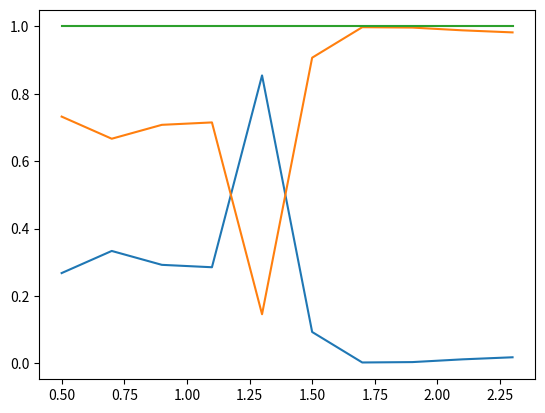

This figure's Python source:
## same as the analytic case but with the fft
import numpy as np
import matplotlib.pyplot as plt
from numpy.linalg import cond
import cmath;
from scipy import linalg as LA
from numpy.linalg import solve as bslash
import time

# Moharam et. al Formulation for stable and efficient implementation for RCWA
plt.close("all")
'''
1D TM implementation of PLANAR DIFFRACTiON
STILL NOT WORKING YET

only: sign convention is exp(-ikr) (is the positive propagating wave), so loss is +  not - 
source for fourier decomps is from the paper: Formulation for stable and efficient implementation of
the rigorous coupled-wave analysis of binary gratings by Moharam et. al
'''

def grating_fourier_harmonics(order, fill_factor, n_ridge, n_groove):
    """ function comes from analytic solution of a step function in a finite unit cell"""
    #n_ridge = index of refraction of ridge (should be dielectric)
    #n_ridge = index of refraction of groove (air)
    #n_ridge has fill_factor
    #n_groove has (1-fill_factor)
    # there is no lattice constant here, so it implicitly assumes that the lattice constant is 1...which is not good

    if(order == 0):
        return n_ridge**2*fill_factor + n_groove**2*(1-fill_factor);
    else:
        #should it be 1-fill_factor or fill_factor?, should be fill_factor
        return(n_ridge**2 - n_groove**2)*np.sin(np.pi*order*(fill_factor))/(np.pi*order);

def grating_fourier_array(num_ord, fill_factor, n_ridge, n_groove):
    """ what is a convolution in 1D """
    fourier_comps = list();
    for i in range(-num_ord, num_ord+1):
        fourier_comps.append(grating_fourier_harmonics(i, fill_factor, n_ridge, n_groove));
    return fourier_comps;

def fourier_reconstruction(x, period, num_ord, n_ridge, n_groove, fill_factor = 0.5):
    index = np.arange(-num_ord, num_ord+1);
    f = 0;
    for n in index:
        coef = grating_fourier_harmonics(n, fill_factor, n_ridge, n_groove);
        f+= coef*np.exp(cmath.sqrt(-1)*np.pi*n*x/period);
        #f+=coef*np.cos(np.pi*n*x/period)
    return f;

def fourier_reconstruction_general(x, period, num_ord, coefs):
    '''
    overloading odesn't work in python...fun fact, since it is dynamically typed (vs statically typed)
    :param x:
    :param period:
    :param num_ord:
    :param coefs:
    :return:
    '''
    index = np.arange(-num_ord, num_ord+1);
    f = 0; center = int(len(coefs)/2); #no offset
    for n in index:
        coef = coefs[center+n];
        f+= coef*np.exp(cmath.sqrt(-1)*2*np.pi*n*x/period);
    return f;

def grating_fft(eps_r):
    assert len(eps_r.shape) == 2
    assert eps_r.shape[1] == 1;
    #eps_r: discrete 1D grid of the epsilon profile of the structure
    fourier_comp = np.fft.fftshift(np.fft.fft(eps_r, axis = 0)/eps_r.shape[0]);
    #ortho norm in fft will do a 1/sqrt(n) scaling
    return np.squeeze(fourier_comp);

# plt.plot(x, np.real(fourier_reconstruction(x, period, 1000, 1,np.sqrt(12), fill_factor = 0.1)));
# plt.title('check that the analytic fourier series works')
# #'note that the lattice constant tells you the length of the ridge'
# plt.show()

L0 = 1e-6;
e0 = 8.854e-12;
mu0 = 4*np.pi*1e-8;
fill_factor = 0.3; # 50% of the unit cell is the ridge material


num_ord = 10; #INCREASING NUMBER OF ORDERS SEEMS TO CAUSE THIS THING TO FAIL, to many orders induce evanescence...particularly
               # when there is a small fill factor
PQ = 2*num_ord+1;
indices = np.arange(-num_ord, num_ord+1)

n_ridge = 3.48; #3.48;              # ridge
n_groove = 1;                # groove (unit-less)
lattice_constant = 0.7;  # SI units
# we need to be careful about what lattice constant means
# in the gaylord paper, lattice constant exactly means (0, L) is one unit cell


d = 0.46;               # thickness, SI units
Nx = 2*256;
eps_r = n_groove**2*np.ones((2*Nx, 1)); #put in a lot of points in eps_r
border = int(2*Nx*fill_factor);
eps_r[0:border] = n_ridge**2;
fft_fourier_array = grating_fft(eps_r);
x = np.linspace(-lattice_constant,lattice_constant,1000);
period = lattice_constant;
fft_reconstruct = fourier_reconstruction_general(x, period, num_ord, fft_fourier_array);

fourier_array_analytic = grating_fourier_array(Nx, fill_factor, n_ridge, n_groove);
analytic_reconstruct = fourier_reconstruction(x, period, num_ord, n_ridge, n_groove, fill_factor)


# plt.figure();
# plt.plot(np.real(fft_fourier_array[Nx-20:Nx+20]), linewidth=2)
# plt.plot(np.real(fourier_array_analytic[Nx-20:Nx+20]));
# plt.legend(('fft', 'analytic'))
# plt.show()
#
# plt.figure();
# plt.plot(x,fft_reconstruct)
# plt.plot(x,analytic_reconstruct);
# plt.legend(['fft', 'analytic'])
# plt.show()

## simulation parameters
theta = (0)*np.pi/180;
spectra = list();
spectra_T = list();

wavelength_scan = np.linspace(0.5,2.3,10)
## construct permittivity harmonic components E
#fill factor = 0 is complete dielectric, 1 is air

##construct convolution matrix
E = np.zeros((2 * num_ord + 1, 2 * num_ord + 1)); E = E.astype('complex')
p0 = Nx; #int(Nx/2);
p_index = np.arange(-num_ord, num_ord + 1);
q_index = np.arange(-num_ord, num_ord + 1);
fourier_array = fft_fourier_array;#fourier_array_analytic;
detected_pffts = np.zeros_like(E);
for prow in range(2 * num_ord + 1):
    # first term locates z plane, 2nd locates y coumn, prow locates x
    row_index = p_index[prow];
    for pcol in range(2 * num_ord + 1):
        pfft = p_index[prow] - p_index[pcol];
        detected_pffts[prow, pcol] = pfft;
        E[prow, pcol] = fourier_array[p0 + pfft];  # fill conv matrix from top left to top right

## FFT of 1/e;
inv_fft_fourier_array = grating_fft(1/eps_r);
##construct convolution matrix
E_conv_inv = np.zeros((2 * num_ord + 1, 2 * num_ord + 1));
E_conv_inv = E_conv_inv.astype('complex')
p0 = Nx;
p_index = np.arange(-num_ord, num_ord + 1);
for prow in range(2 * num_ord + 1):
    # first term locates z plane, 2nd locates y coumn, prow locates x
    for pcol in range(2 * num_ord + 1):
        pfft = p_index[prow] - p_index[pcol];
        E_conv_inv[prow, pcol] = inv_fft_fourier_array[p0 + pfft];  # fill conv matrix from top left to top right

## IMPORTANT TO NOTE: the indices for everything beyond this points are indexed from -num_ord to num_ord+1

## alternate construction of 1D convolution matrix

PQ =2*num_ord+1;
I = np.eye(PQ)
zeros = np.zeros((PQ, PQ))
# E is now the convolution of fourier amplitudes
for wvlen in wavelength_scan:
    j = cmath.sqrt(-1);
    lam0 = wvlen;     k0 = 2 * np.pi / lam0; #free space wavelength in SI units
    print('wavelength: ' + str(wvlen));
    ## =====================STRUCTURE======================##

    ## Region I: reflected region (half space)
    n1 = 1;#cmath.sqrt(-1)*1e-12; #apparently small complex perturbations are bad in Region 1, these shouldn't be necessary

    ## Region 2; transmitted region
    n2 = 1;

    #from the kx_components given the indices and wvln
    kx_array = k0*(n1*np.sin(theta) + indices*(lam0 / lattice_constant)); #0 is one of them, k0*lam0 = 2*pi
    k_xi = kx_array;
    ## IMPLEMENT SCALING: these are the fourier orders of the x-direction decomposition.
    KX = np.diag((k_xi/k0)); #singular since we have a n=0, m= 0 order and incidence is normal

    PQ_block = np.block([[zeros, np.linalg.inv(E_conv_inv)],[KX@bslash(E, KX) - I, zeros]])
    # plt.imshow(np.abs(PQ_block));
    # plt.show();
    print('condition of PQ block: '+str(np.linalg.cond(PQ_block)))
    big_eigenvals, bigW = LA.eig(PQ_block);
    print((bigW.shape, big_eigenvals.shape))
    Wp = bigW[0:PQ, PQ:]
    # plt.imshow(abs(bigW))
    # plt.show();
    ## construct matrix of Gamma^2 ('constant' term in ODE):
    A = np.linalg.inv(E_conv_inv)@(KX@bslash(E, KX) - I); #conditioning of this matrix is not bad, A SHOULD BE SYMMETRIC

    #sum of a symmetric matrix and a diagonal matrix should be symmetric;

    ##
    # when we calculate eigenvals, how do we know the eigenvals correspond to each particular fourier order?
    #eigenvals, W = LA.eigh(A); #A should be symmetric or hermitian, which won't be the case in the TM mode
    eigenvals, W = LA.eig(A);

    #we should be gauranteed that all eigenvals are REAL
    eigenvals = eigenvals.astype('complex');
    Q = np.diag(np.sqrt(eigenvals)); #Q should only be positive square root of eigenvals
    V = E_conv_inv@(W@Q); #H modes
    # plt.subplot(121)
    # plt.imshow(abs(W));
    # plt.subplot(122);
    # plt.imshow(abs(V))
    # plt.show();
    ## this is the great typo which has killed us all this time
    X = np.diag(np.exp(-k0*np.diag(Q)*d)); #this is poorly conditioned because exponentiation
    ## pointwise exponentiation vs exponentiating a matrix

    ## observation: almost everything beyond this point is worse conditioned
    k_I = k0**2*(n1**2 - (k_xi/k0)**2);                 #k_z in reflected region k_I,zi
    k_II = k0**2*(n2**2 - (k_xi/k0)**2);   #k_z in transmitted region
    k_I = k_I.astype('complex'); k_I = np.sqrt(k_I);
    k_II = k_II.astype('complex'); k_II = np.sqrt(k_II);
    Z_I = np.diag(k_I / (n1**2 * k0 ));
    Z_II = np.diag(k_II /(n2**2 * k0));
    delta_i0 = np.zeros((len(kx_array),1));
    delta_i0[num_ord] = 1;
    n_delta_i0 = delta_i0*j*np.cos(theta)/n1;

    ## design auxiliary variables: SEE derivation in notebooks: RCWA_note.ipynb
    # we want to design the computation to avoid operating with X, particularly with inverses
    # since X is the worst conditioned thing

    O = np.block([
        [W, W],
        [V,-V]
    ]); #this is much better conditioned than S..
    print('condition of O: '+str(np.linalg.cond(O)))
    # plt.imshow(abs(O))
    # plt.show();
    f = I;
    g = j * Z_II; #all matrices
    fg = np.concatenate((f,g),axis = 0)
    ab = np.matmul(np.linalg.inv(O),fg);
    a = ab[0:PQ,:];
    b = ab[PQ:,:];

    term = X @ a @ np.linalg.inv(b) @ X;
    f = W @ (I+term);
    g = V@(-I+term);
    T = np.linalg.inv(np.matmul(j*Z_I, f) + g);
    T = np.dot(T, (np.dot(j*Z_I, delta_i0) + n_delta_i0));
    R = np.dot(f,T)-delta_i0; #shouldn't change
    T = np.dot(np.matmul(np.linalg.inv(b),X),T)

    ## calculate diffraction efficiencies
    #I would expect this number to be real...
    DE_ri = R*np.conj(R)*np.real(np.expand_dims(k_I,1))/(k0*n1*np.cos(theta));
    DE_ti = T*np.conj(T)*np.real(np.expand_dims(k_II,1)/n2**2)/(k0*np.cos(theta)/n1);

    #print(np.sum(DE_ri))
    spectra.append(np.sum(DE_ri)); #spectra_T.append(T);
    spectra_T.append(np.sum(DE_ti))

spectra = np.array(spectra);
spectra_T = np.array(spectra_T)
plt.figure();
plt.plot(wavelength_scan, spectra);
plt.plot(wavelength_scan, spectra_T)
plt.plot(wavelength_scan, spectra+spectra_T)
# plt.legend(['reflection', 'transmission'])
# plt.axhline(((3.48-1)/(3.48+1))**2,xmin=0, xmax = max(wavelength_scan))
# plt.axhline(((3.48-1)/(3.48+1)),xmin=0, xmax = max(wavelength_scan), color='r')
#
plt.show()






